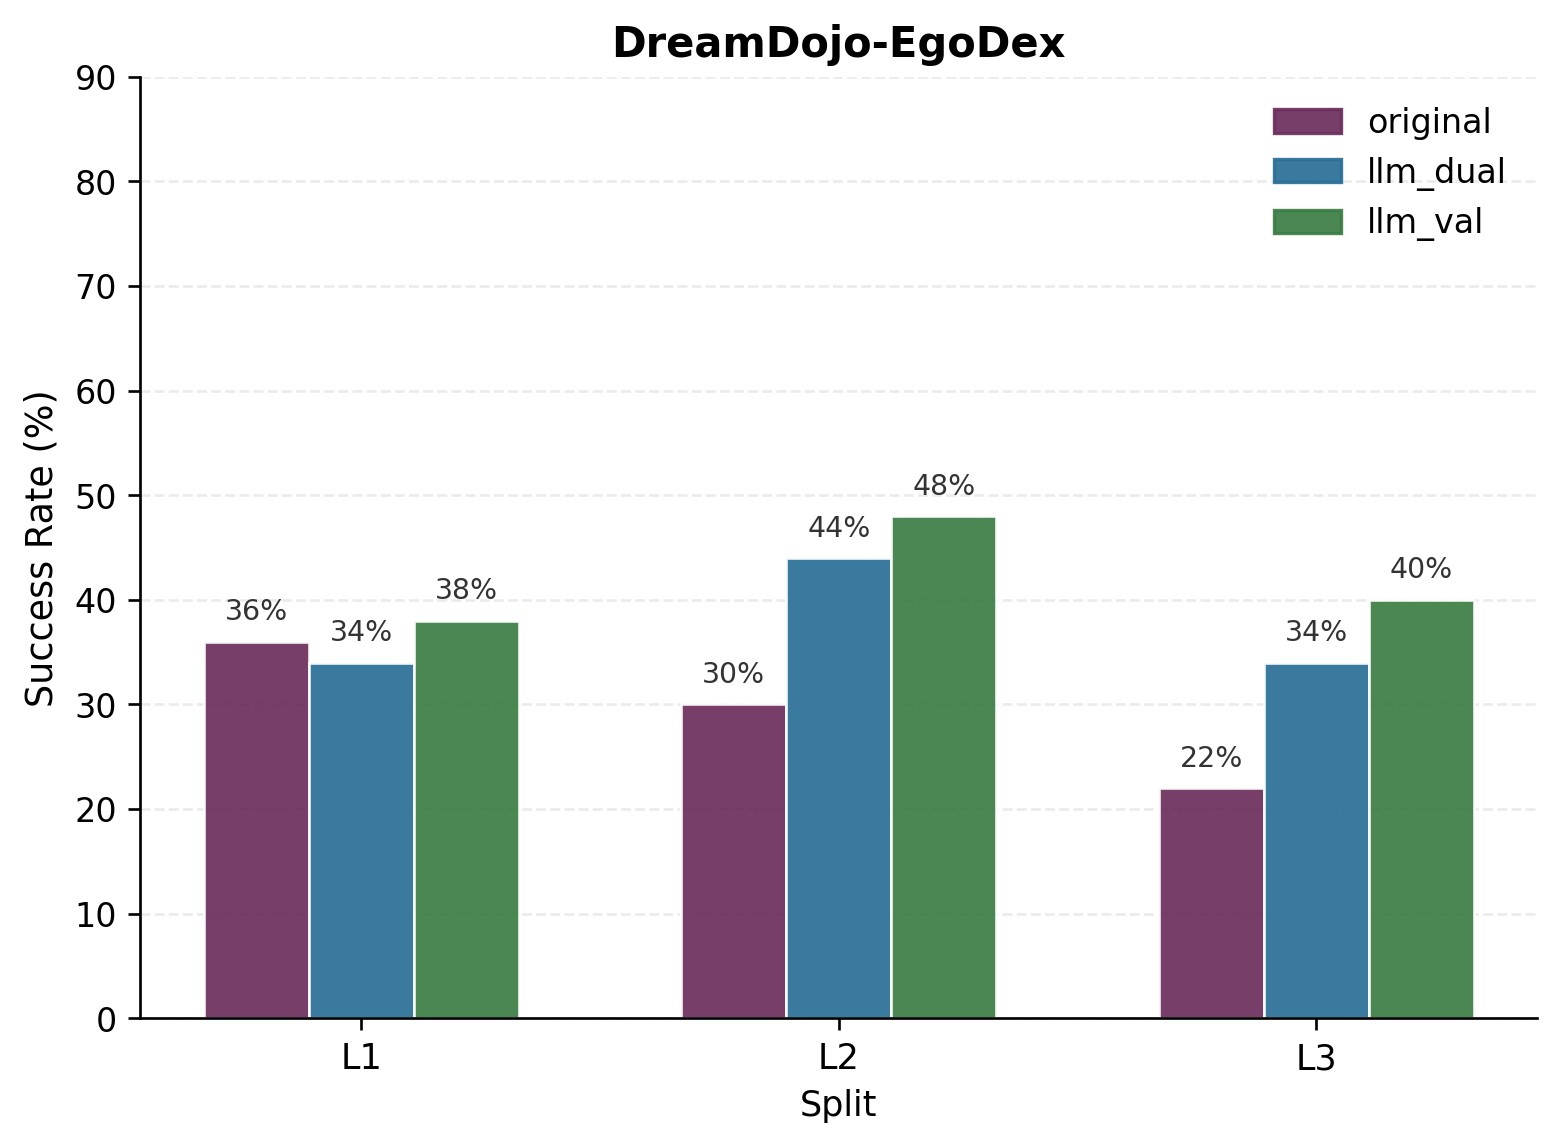

The file beside this chart, header and first rows:
dataset	split	mode	success_rate	success_rate_pct
DreamDojo-EgoDex	L1	original	0.36	36.0
DreamDojo-EgoDex	L1	llm_dual	0.34	34.0
DreamDojo-EgoDex	L1	llm_val	0.38	38.0
DreamDojo-EgoDex	L2	original	0.3	30.0
DreamDojo-EgoDex	L2	llm_dual	0.44	44.0
DreamDojo-EgoDex	L2	llm_val	0.48	48.0
DreamDojo-EgoDex	L3	original	0.22	22.0
DreamDojo-EgoDex	L3	llm_dual	0.34	34.0
DreamDojo-EgoDex	L3	llm_val	0.4	40.0
